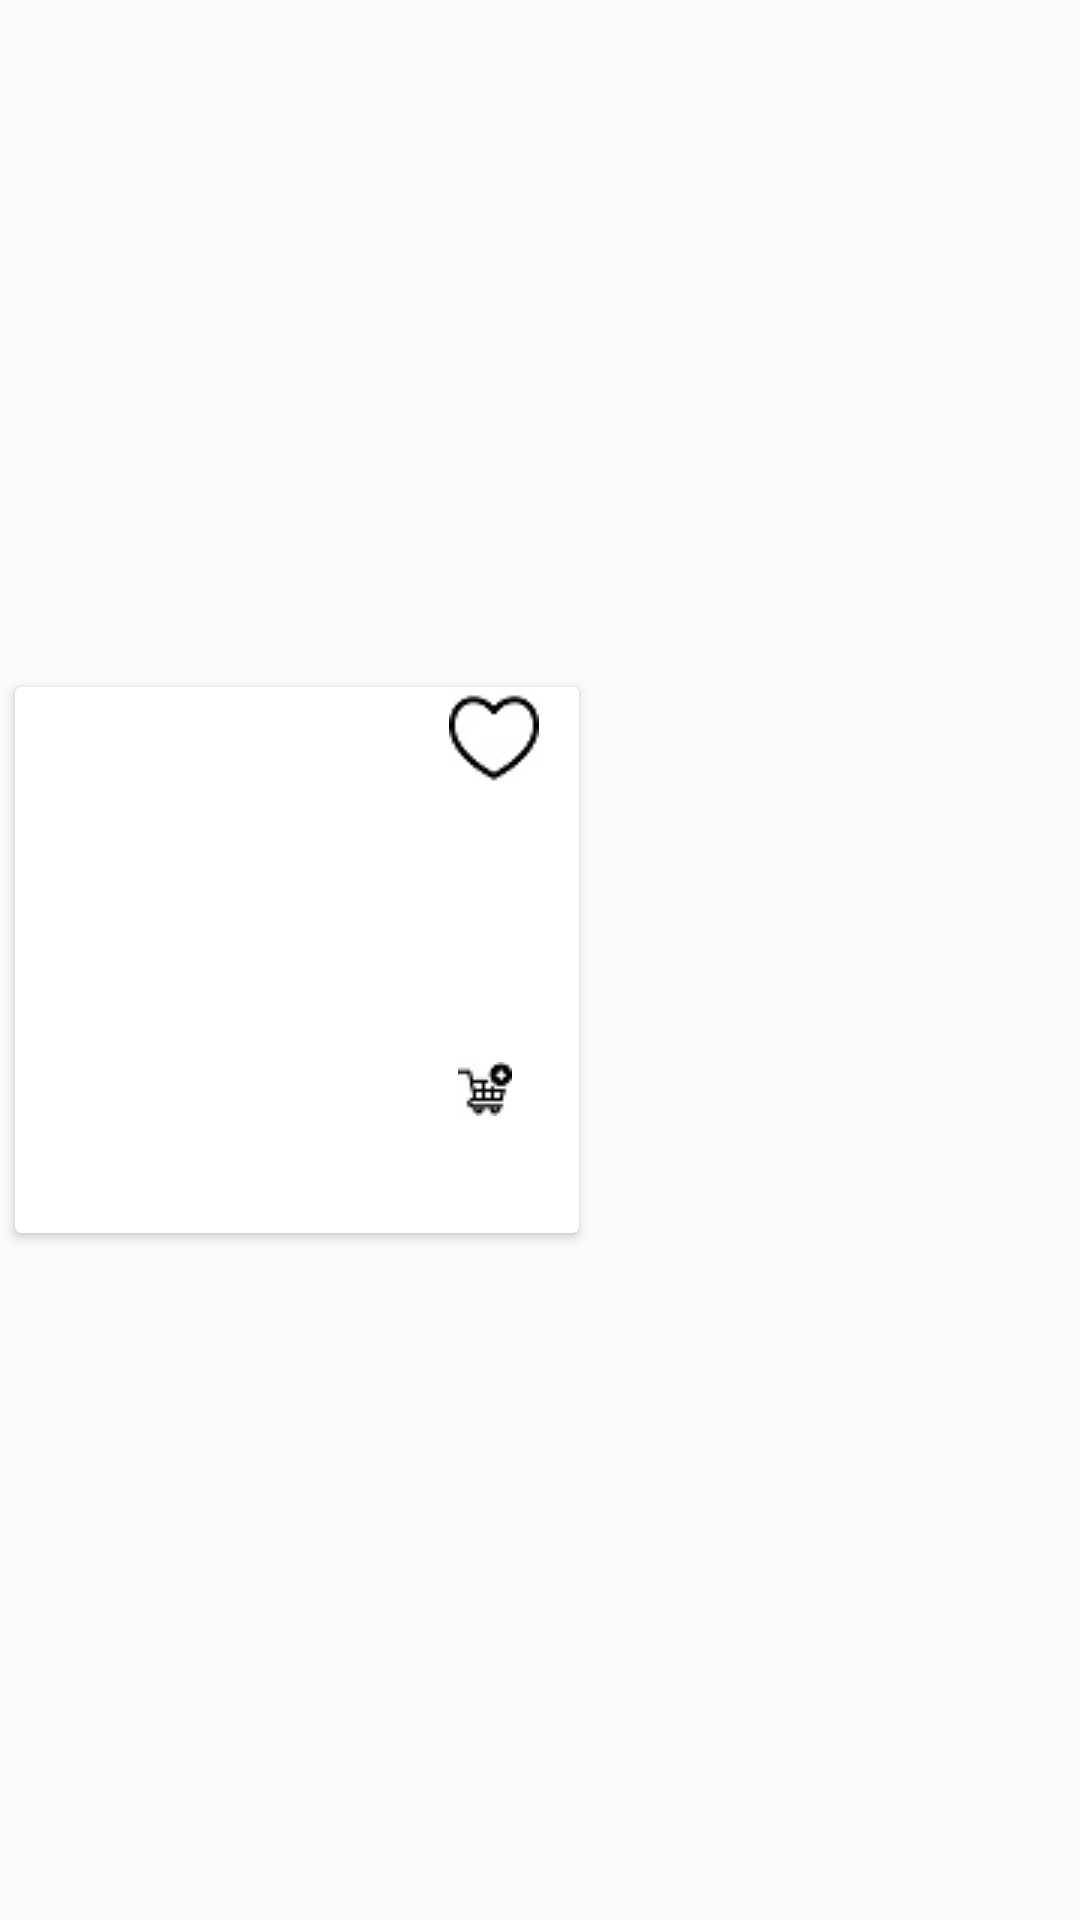

Reconstruct the res/layout file that produces this screen, plus the resources it refers to.
<!-- AndroidManifest.xml: application theme Theme.AppCompat.Light.NoActionBar -->
<!-- res/layout/products.xml -->
<?xml version="1.0" encoding="utf-8"?>
<LinearLayout xmlns:android="http://schemas.android.com/apk/res/android"

    xmlns:tools="http://schemas.android.com/tools"
    android:layout_width="match_parent"
    android:layout_height="wrap_content"
    xmlns:card_view="http://schemas.android.com/apk/res-auto">

    <androidx.cardview.widget.CardView
        android:id="@+id/newProducts_card_view"
        android:layout_width="188dp"
        android:layout_height="182dp"
        android:layout_gravity="center"
        android:layout_margin="5dp"

        android:elevation="3dp"

        card_view:cardCornerRadius="2dp"
        tools:targetApi="lollipop">

        <androidx.constraintlayout.widget.ConstraintLayout
            android:id="@+id/newProductsWrapper"
            android:layout_width="188dp"
            android:layout_height="match_parent"
            android:orientation="vertical">


            <ImageView
                android:id="@+id/newProductsPhoto"
                android:layout_width="100dp"
                android:layout_height="100dp"

                android:clickable="true"
                android:focusable="true"
                android:scaleType="fitXY"
                card_view:layout_constraintBottom_toBottomOf="parent"
                card_view:layout_constraintEnd_toEndOf="parent"
                card_view:layout_constraintHorizontal_bias="0.341"
                card_view:layout_constraintStart_toStartOf="parent"
                card_view:layout_constraintTop_toTopOf="parent"
                card_view:layout_constraintVertical_bias="0.012" />

            <TextView
                android:id="@+id/newProductName"
                android:layout_width="115dp"
                android:layout_height="59dp"
                android:layout_marginTop="8dp"
                android:gravity="center"
                android:textColor="@android:color/holo_green_dark"
                android:textSize="17sp"
                card_view:layout_constraintBottom_toBottomOf="parent"
                card_view:layout_constraintEnd_toEndOf="parent"
                card_view:layout_constraintHorizontal_bias="0.085"
                card_view:layout_constraintStart_toStartOf="parent"
                card_view:layout_constraintTop_toBottomOf="@+id/newProductsPhoto"
                card_view:layout_constraintVertical_bias="0.857" />

            <ImageButton
                android:id="@+id/newProductsHeartShape"
                android:layout_width="32dp"
                android:layout_height="32dp"
                android:layout_marginTop="1dp"
                android:layout_marginEnd="4dp"
                android:layout_marginRight="4dp"
                android:src="@drawable/emptyheart"
                android:visibility="visible"
                card_view:layout_constraintBottom_toBottomOf="parent"
                card_view:layout_constraintEnd_toEndOf="parent"
                card_view:layout_constraintHorizontal_bias="0.946"
                card_view:layout_constraintStart_toStartOf="parent"
                card_view:layout_constraintTop_toTopOf="parent"
                card_view:layout_constraintVertical_bias="0.0" />

            <TextView
                android:id="@+id/newProductPrice"
                android:layout_width="47dp"
                android:layout_height="26dp"
                android:layout_marginEnd="1dp"
                android:layout_marginRight="1dp"
                android:layout_marginBottom="5dp"
                android:gravity="center|top"
                card_view:layout_constraintBottom_toBottomOf="parent"
                card_view:layout_constraintEnd_toEndOf="parent"
                card_view:layout_constraintHorizontal_bias="0.941"
                card_view:layout_constraintStart_toStartOf="parent"
                card_view:layout_constraintTop_toTopOf="parent"
                card_view:layout_constraintVertical_bias="1.0" />

            <ImageButton
                android:id="@+id/newProductscartShape"
                android:layout_width="26dp"
                android:layout_height="26dp"
                android:layout_marginBottom="3dp"
                android:src="@drawable/cart"
                android:visibility="visible"
                card_view:layout_constraintBottom_toTopOf="@+id/newProductPrice"
                card_view:layout_constraintEnd_toEndOf="parent"
                card_view:layout_constraintHorizontal_bias="0.886"
                card_view:layout_constraintStart_toStartOf="parent"
                card_view:layout_constraintTop_toTopOf="parent"
                card_view:layout_constraintVertical_bias="0.991" />


        </androidx.constraintlayout.widget.ConstraintLayout>
    </androidx.cardview.widget.CardView>

</LinearLayout>
<!-- resources referenced by this layout -->
<resources>
  <!-- drawable cart: jpg bitmap (drawable, 1118 bytes) -->
  <!-- drawable emptyheart: jpg bitmap (drawable, 1392 bytes) -->
</resources>
